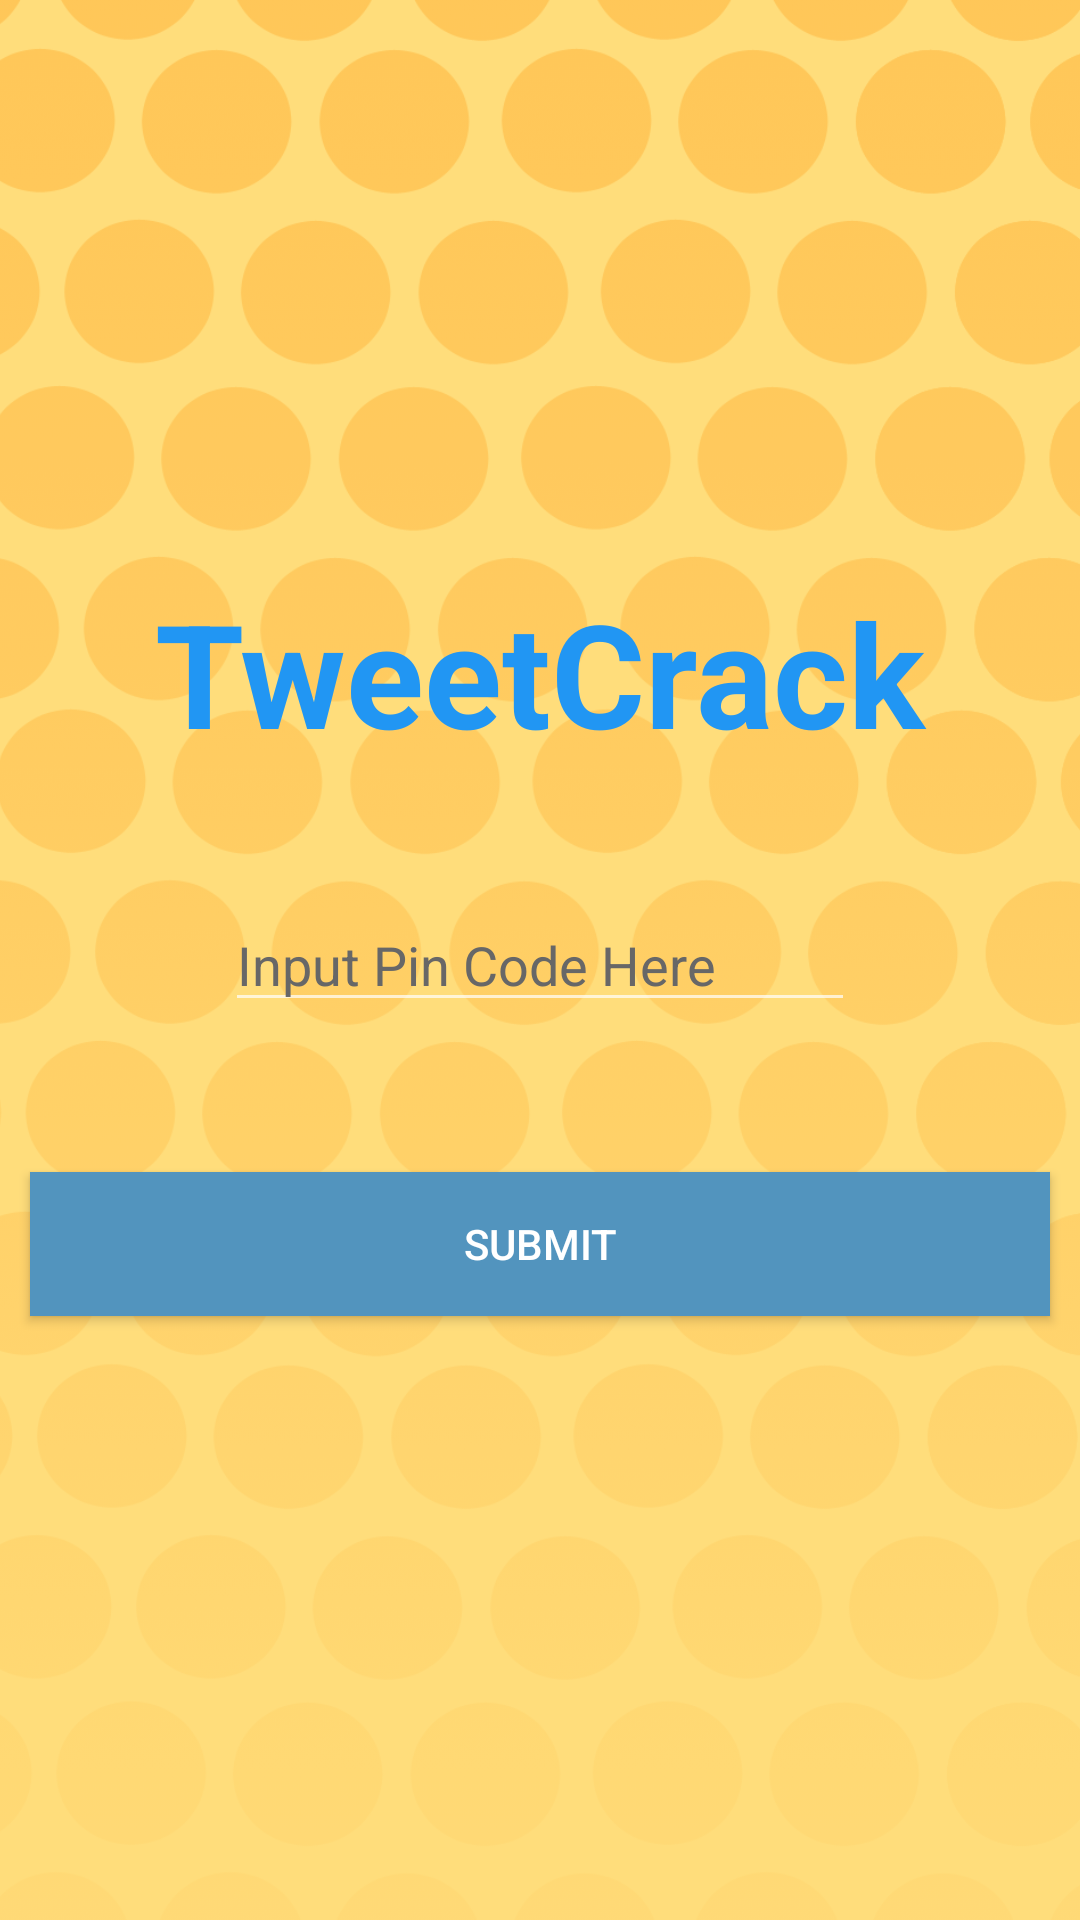

Produce the Android XML layout that renders to this screen, including the resource entries it uses.
<!-- AndroidManifest.xml: application theme Theme.AppCompat.NoActionBar -->
<!-- res/layout/activity_twitter_login.xml -->
<?xml version="1.0" encoding="utf-8"?>
<androidx.constraintlayout.widget.ConstraintLayout xmlns:android="http://schemas.android.com/apk/res/android"
    xmlns:app="http://schemas.android.com/apk/res-auto"
    xmlns:tools="http://schemas.android.com/tools"
    android:layout_width="match_parent"
    android:layout_height="match_parent"
    tools:context=".TwitterLogin">

    <ImageView
        android:id="@+id/imageView6"
        android:layout_width="415dp"
        android:layout_height="820dp"
        app:layout_constraintEnd_toEndOf="parent"
        app:layout_constraintStart_toStartOf="parent"
        app:layout_constraintTop_toTopOf="parent"
        app:srcCompat="@drawable/falling_tweets_bg" />

    <TextView
        android:id="@+id/textView2"
        android:layout_width="0dp"
        android:layout_height="wrap_content"
        android:layout_marginTop="192dp"
        android:text="TweetCrack"
        android:textAlignment="center"
        android:textColor="#2196F3"
        android:textSize="48sp"
        android:textStyle="bold"
        app:layout_constraintEnd_toEndOf="parent"
        app:layout_constraintHorizontal_bias="0.5"
        app:layout_constraintStart_toStartOf="parent"
        app:layout_constraintTop_toTopOf="parent" />

    <EditText
        android:id="@+id/editTextTextPersonName"
        android:layout_width="wrap_content"
        android:layout_height="wrap_content"
        android:ems="10"
        android:hint="Input Pin Code Here"
        android:inputType="textPersonName"
        android:textColor="#2196F3"
        android:textColorHint="#676767"
        android:visibility="visible"
        app:layout_constraintBottom_toBottomOf="parent"
        app:layout_constraintEnd_toEndOf="parent"
        app:layout_constraintStart_toStartOf="parent"
        app:layout_constraintTop_toTopOf="parent" />

    <Button
        android:id="@+id/submitButton"
        android:layout_width="0dp"
        android:layout_height="wrap_content"
        android:layout_marginStart="10dp"
        android:layout_marginTop="50dp"
        android:layout_marginEnd="10dp"
        android:background="@color/button"
        android:onClick="click2"
        android:text="Submit"
        android:visibility="visible"
        app:layout_constraintEnd_toEndOf="parent"
        app:layout_constraintStart_toStartOf="parent"
        app:layout_constraintTop_toBottomOf="@+id/editTextTextPersonName" />

    <TextView
        android:id="@+id/errorMessage"
        android:layout_width="wrap_content"
        android:layout_height="wrap_content"
        android:layout_marginTop="21dp"
        app:layout_constraintEnd_toEndOf="parent"
        app:layout_constraintStart_toStartOf="parent"
        app:layout_constraintTop_toBottomOf="@+id/textView2" />

</androidx.constraintlayout.widget.ConstraintLayout>
<!-- resources referenced by this layout -->
<resources>
  <color name="button">#FF5294BE</color>
  <!-- drawable falling_tweets_bg: png bitmap (drawable, 138302 bytes) -->
</resources>
